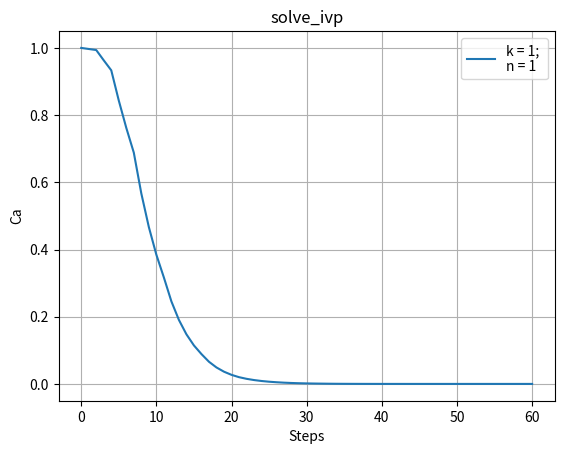

Write Python code to recreate this figure.
import matplotlib.pyplot as plt
import numpy as np 
from scipy.integrate import solve_ivp

'''
a) Set up a model to calculate the time-dependent concentration of component A 
and solve it using an ODE solver. Let the ODE solver calculate the concentrations 
at the time points texp. Assume values for k and n! Plot the concentration course 
of component A.
'''
### Chatgpt was used with the following prompts: 
## Correct grammar in my comments and make them better

### To solve this problem I used the same aproach we did on exercise 1, with
### solve_ivp function and choose the initial value of 1 for 

# Define the differential equation: rate of change of A over time
def func(t, y, k, n):
    return -1 * k * (y ** n)

if __name__ == '__main__':

    ca_values = []

    k = 1  # Reaction rate constant
    n = 1  # Reaction order

    # Solve the ODE using the BDF method from t=0 to t=822 with initial concentration y0=1
    solution = solve_ivp(func, method='BDF', y0=[1], t_span=[0, 822], args=(k, n))

    # Use the index of each time step as x-axis (step number)
    t_values = [i for i in range(len(solution.y[0]))]

    # Plot concentration of A over the computed steps
    plt.plot(t_values, solution.y[0], label=f'k = {k}; \nn = {n}')

    plt.xlabel('Steps')         
    plt.ylabel('Ca')             
    plt.title('solve_ivp')       
    plt.legend()                 
    plt.grid(True)               
    plt.show()
